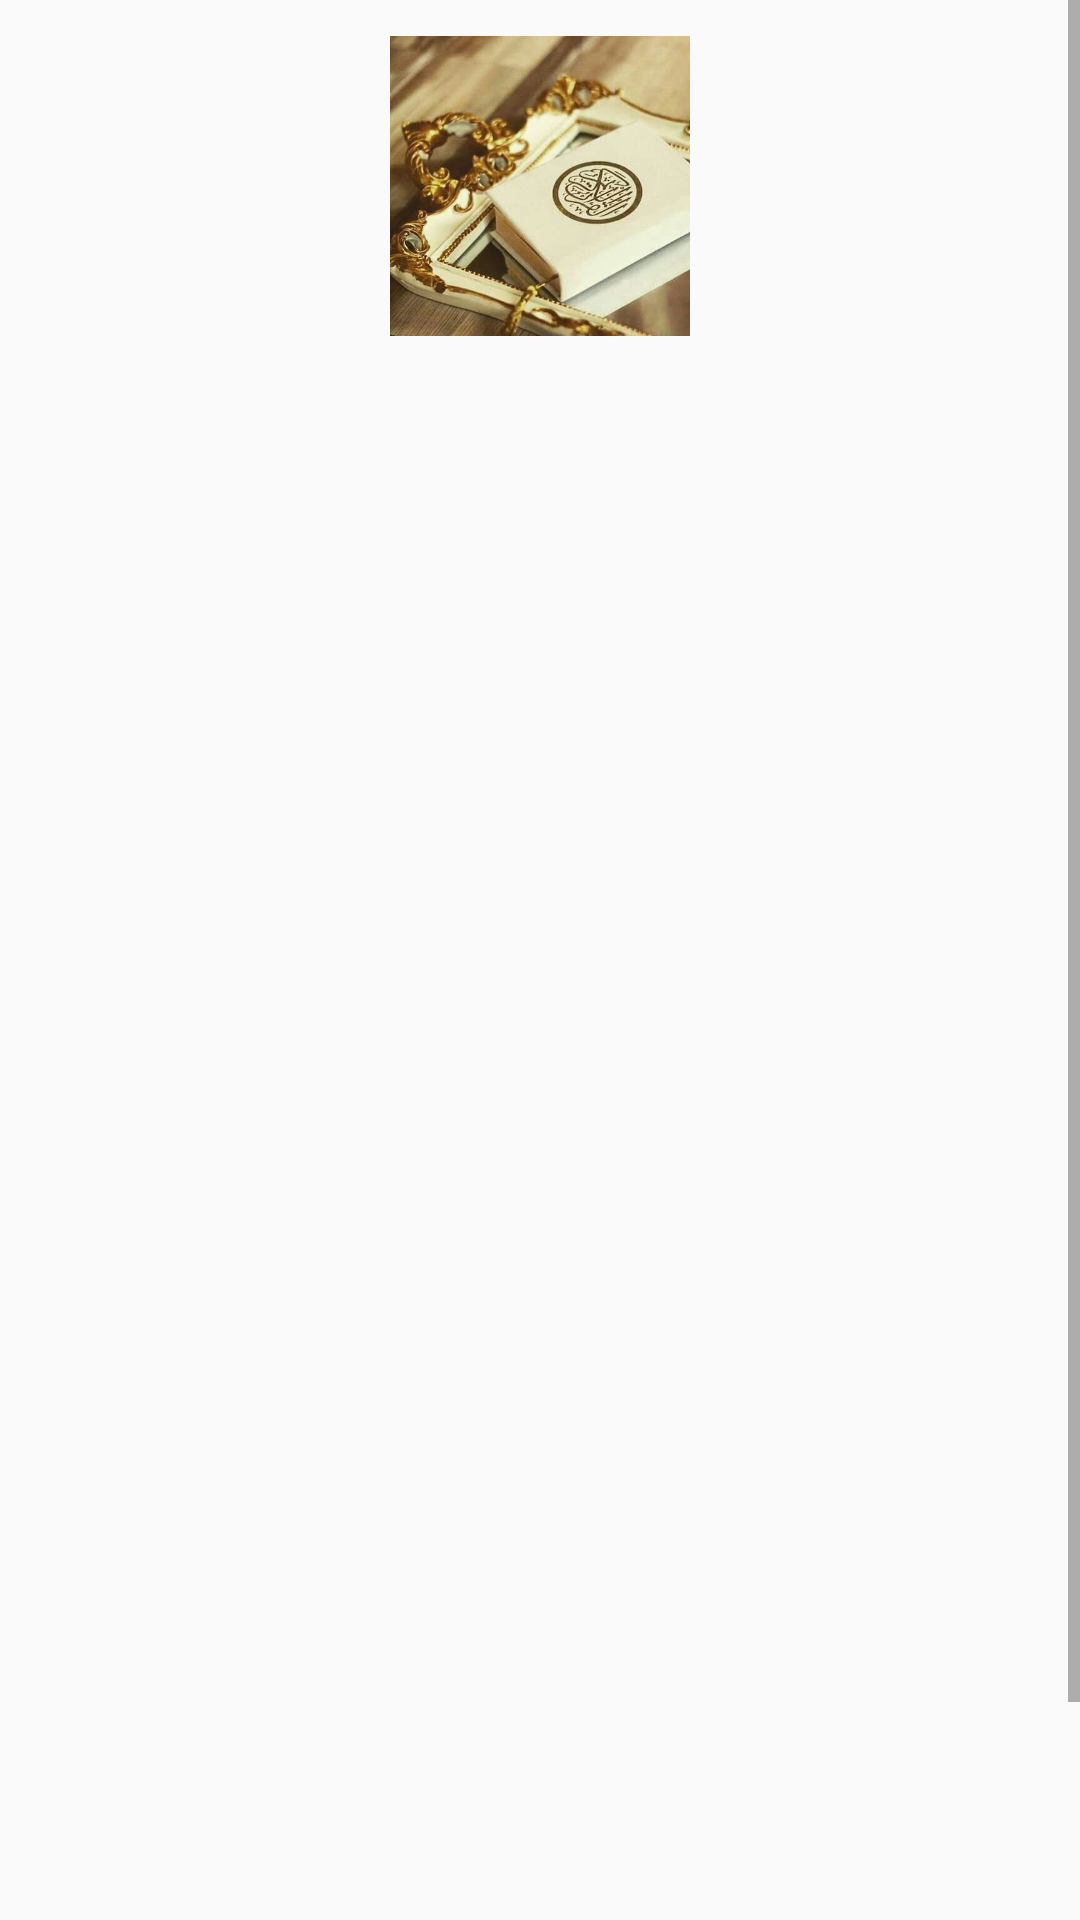

The Android layout XML behind this screen, and the referenced resources:
<!-- AndroidManifest.xml: application theme AppTheme -->
<!-- res/layout/fragment_quran.xml -->
<?xml version="1.0" encoding="utf-8"?>
<ScrollView
    xmlns:android="http://schemas.android.com/apk/res/android"
    xmlns:tools="http://schemas.android.com/tools"
    android:layout_width="match_parent"
    android:layout_height="match_parent"
    xmlns:app="http://schemas.android.com/apk/res-auto"
    tools:context=".QuranF"
    android:background="@drawable/mainbackground">
    <android.support.constraint.ConstraintLayout
        android:layout_width="match_parent"
        android:layout_height="match_parent">
        <ImageView
            android:layout_width="100dp"
            android:layout_height="100dp"
            android:id="@+id/list_intro"
            app:layout_constraintTop_toTopOf="parent"
            app:layout_constraintStart_toStartOf="parent"
            app:layout_constraintEnd_toEndOf="parent"
            android:layout_marginTop="12dp"
            android:src="@drawable/intro_sura"/>
        <android.support.v7.widget.RecyclerView
            android:layout_width="match_parent"
            android:layout_height="580dp"
            app:layout_constraintTop_toBottomOf="@id/list_intro"
            android:layout_marginTop="30dp"
            app:layout_constraintBottom_toBottomOf="parent"
            app:layout_constraintStart_toStartOf="parent"
            app:layout_constraintEnd_toEndOf="parent"
            android:id="@+id/sura_list_recycle_view"></android.support.v7.widget.RecyclerView>


    </android.support.constraint.ConstraintLayout>


</ScrollView>
<!-- resources referenced by this layout -->
<resources>
  <!-- drawable intro_sura: jpg bitmap (drawable-nodpi, 32161 bytes) -->
  <style name="AppTheme" parent="Theme.AppCompat.Light.DarkActionBar">
          
          <item name="colorPrimary">@color/colorPrimary</item>
          <item name="colorPrimaryDark">@color/colorPrimaryDark</item>
          <item name="colorAccent">@color/colorAccent</item>
      </style>
  <color name="colorPrimary">#EAC367</color>
  <color name="colorPrimaryDark">#46352B</color>
  <color name="colorAccent">#D81B60</color>
</resources>
